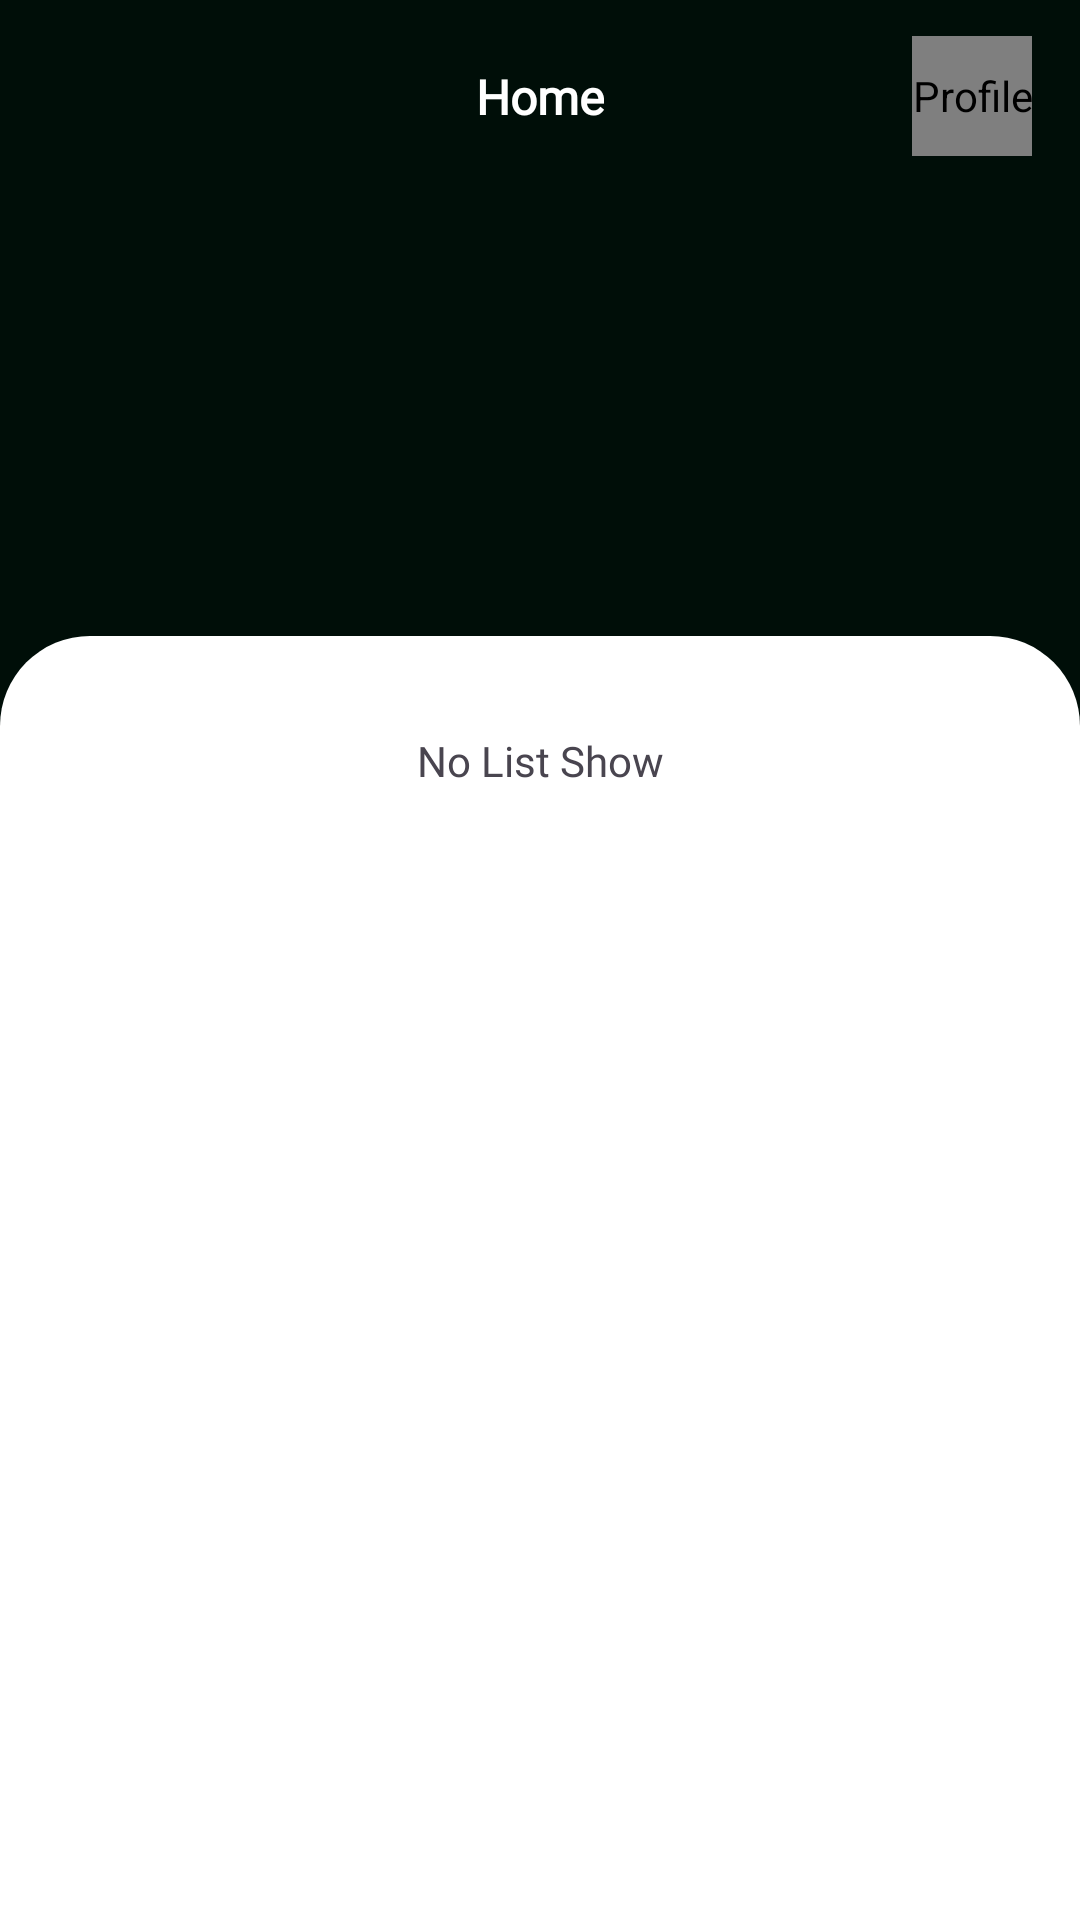

Write the Android layout XML for this screen, with the resource values it uses.
<!-- AndroidManifest.xml: application theme Theme.Chatbox_App -->
<!-- res/layout/fragment_message.xml -->
<?xml version="1.0" encoding="utf-8"?>
<FrameLayout xmlns:android="http://schemas.android.com/apk/res/android"
    xmlns:tools="http://schemas.android.com/tools"
    android:layout_width="match_parent"
    android:layout_height="match_parent"
    xmlns:app="http://schemas.android.com/apk/res-auto"
    tools:context=".fragments.MessageFragment">

    <androidx.constraintlayout.widget.ConstraintLayout
        android:id="@+id/main"
        android:layout_width="match_parent"
        android:layout_height="match_parent">

    
    <com.google.android.material.appbar.AppBarLayout
        android:layout_width="match_parent"
        android:layout_height="wrap_content"
        android:background="#000000"
        android:theme="@style/ThemeOverlay.MaterialComponents.Dark.ActionBar"
        tools:ignore="MissingConstraints">

        <androidx.appcompat.widget.Toolbar
            android:layout_width="match_parent"
            android:layout_height="?attr/actionBarSize"
            android:background="@color/black">

            <androidx.constraintlayout.widget.ConstraintLayout
                android:layout_width="match_parent"
                android:layout_height="match_parent">

                
                <ImageView
                    android:id="@+id/searchIcon"
                    android:layout_width="40dp"
                    android:layout_height="40dp"
                    android:src="@drawable/ic_search"
                    android:contentDescription="Search"
                    app:layout_constraintStart_toStartOf="parent"
                    app:layout_constraintTop_toTopOf="parent"
                    app:layout_constraintBottom_toBottomOf="parent"
                    android:padding="8dp"
                    tools:ignore="HardcodedText" />


                
                <TextView
                    android:id="@+id/titleTextView"
                    android:layout_width="wrap_content"
                    android:layout_height="wrap_content"
                    android:text="@string/home"
                    android:fontFamily="@font/caros_font"
                    android:textAlignment="center"
                    android:textColor="#FFFFFF"
                    android:textSize="16sp"
                    android:textStyle="bold"
                    app:layout_constraintStart_toEndOf="@id/searchIcon"
                    app:layout_constraintEnd_toStartOf="@id/profileIcon"
                    app:layout_constraintTop_toTopOf="parent"
                    app:layout_constraintBottom_toBottomOf="parent"
                    app:layout_constraintHorizontal_bias="0.5"
                    android:gravity="center" />

                
                <de.hdodenhof.circleimageview.CircleImageView
                    android:id="@+id/profileIcon"
                    android:layout_width="40dp"
                    android:layout_height="40dp"
                    android:src="@drawable/ic_profile"
                    android:contentDescription="Profile"
                    android:layout_marginEnd="16dp"
                    app:layout_constraintEnd_toEndOf="parent"
                    app:layout_constraintTop_toTopOf="parent"
                    app:layout_constraintBottom_toBottomOf="parent"
                    tools:ignore="HardcodedText" />
            </androidx.constraintlayout.widget.ConstraintLayout>
        </androidx.appcompat.widget.Toolbar>
    </com.google.android.material.appbar.AppBarLayout>
    </androidx.constraintlayout.widget.ConstraintLayout>

    
    <androidx.constraintlayout.widget.ConstraintLayout
        android:id="@+id/constraintLayout"
        android:layout_width="match_parent"
        android:layout_height="match_parent"
        android:layout_marginTop="?attr/actionBarSize"
        android:background="@color/black">

        

        


        <androidx.recyclerview.widget.RecyclerView
            android:id="@+id/storiesRecyclerView"
            android:layout_width="match_parent"
            android:layout_height="140dp"
            android:layout_marginTop="8dp"
            android:clipToPadding="false"
            android:paddingStart="8dp"
            android:paddingEnd="8dp"
            app:layout_constraintEnd_toEndOf="parent"
            app:layout_constraintHorizontal_bias="1.0"
            app:layout_constraintStart_toStartOf="parent"
            app:layout_constraintTop_toTopOf="parent"
            tools:listitem="@layout/story_list" />


        <LinearLayout
            android:layout_width="match_parent"
            android:layout_height="0dp"
            android:background="@drawable/recyclerview_bg"
            app:layout_constraintBottom_toBottomOf="parent"
            app:layout_constraintEnd_toEndOf="parent"
            android:orientation="vertical"
            app:layout_constraintStart_toStartOf="parent"
            app:layout_constraintTop_toBottomOf="@id/storiesRecyclerView">


            <ProgressBar
                android:id="@+id/progressBar"
                android:layout_width="30dp"
                android:layout_height="30dp"
                android:layout_gravity="center"
                android:visibility="gone"
                app:layout_constraintEnd_toEndOf="parent"
                app:layout_constraintStart_toStartOf="parent"
                app:layout_constraintTop_toBottomOf="@+id/storiesRecyclerView" />

            <androidx.recyclerview.widget.RecyclerView
                android:id="@+id/chatListRecyclerView"
                android:layout_width="match_parent"
                android:layout_height="wrap_content"
                android:layout_marginTop="32dp"
                tools:listitem="@layout/chat_list"
                app:layout_constraintBottom_toBottomOf="parent"
                app:layout_constraintEnd_toEndOf="parent"
                app:layout_constraintStart_toStartOf="parent"
                app:layout_constraintTop_toBottomOf="@id/storiesRecyclerView"
               />

            <TextView
                android:id="@+id/txtNomsg"
                android:layout_width="match_parent"
                android:layout_height="wrap_content"
                android:layout_marginTop="0dp"
                android:fontFamily="@font/caros_font"
                android:text="No List Show"
                android:textAlignment="center"
                tools:ignore="HardcodedText" />

        </LinearLayout>

    </androidx.constraintlayout.widget.ConstraintLayout>

</FrameLayout>
<!-- res/layout/story_list.xml (included above) -->
<?xml version="1.0" encoding="utf-8"?>
<androidx.cardview.widget.CardView
    xmlns:android="http://schemas.android.com/apk/res/android"
    xmlns:tools="http://schemas.android.com/tools"
    android:layout_width="wrap_content"
    android:layout_height="wrap_content"
    android:layout_marginEnd="8dp"
    android:layout_marginStart="8dp"
    android:layout_marginTop="8dp"
    android:background="@color/black"
    android:elevation="4dp"
    android:radius="8dp">

    <LinearLayout
        android:orientation="vertical"
        android:layout_width="wrap_content"
        android:background="@color/black"
        android:layout_height="wrap_content"
        android:gravity="center_horizontal">

        

        
        <de.hdodenhof.circleimageview.CircleImageView
            android:id="@+id/storyImage"
            android:layout_width="80dp"
            android:layout_height="80dp"
            android:layout_marginBottom="8dp"
            android:contentDescription="Story Image"
            android:scaleType="centerCrop"
            android:src="@drawable/ic_default_story_image"
            tools:ignore="MissingClass" />

        <TextView
            android:id="@+id/storyTitle"
            android:layout_width="wrap_content"
            android:layout_height="wrap_content"
            android:ellipsize="end"
            android:fontFamily="@font/circular_font"
            android:gravity="center_horizontal"
            android:maxLines="1"
            android:text="Name"
            android:textColor="@color/white"
            android:textSize="14sp" />

    </LinearLayout>

</androidx.cardview.widget.CardView>
<!-- res/layout/chat_list.xml (included above) -->
<?xml version="1.0" encoding="utf-8"?>
<androidx.cardview.widget.CardView
    xmlns:android="http://schemas.android.com/apk/res/android"
    xmlns:tools="http://schemas.android.com/tools"
    android:layout_width="match_parent"
    android:layout_height="wrap_content"
    android:elevation="2dp"
    android:radius="12dp">

    <LinearLayout
        android:orientation="horizontal"
        android:layout_width="match_parent"
        android:layout_height="wrap_content"
        android:padding="12dp"
        android:background="@color/white"
        android:gravity="center_vertical">

        
        <de.hdodenhof.circleimageview.CircleImageView
            android:id="@+id/userProfileImage"
            android:layout_width="50dp"
            android:layout_height="50dp"
            android:src="@drawable/ic_default_profile_image"
            android:contentDescription="User Profile"
            android:layout_marginEnd="12dp"
            android:scaleType="centerCrop"
            tools:ignore="HardcodedText" />

        
        <LinearLayout
            android:orientation="vertical"
            android:layout_width="0dp"
            android:layout_height="wrap_content"
            android:layout_weight="1">

            
            <TextView
                android:id="@+id/chatUserName"
                android:layout_width="wrap_content"
                android:layout_height="wrap_content"
                android:text="User Name"
                android:textColor="@android:color/black"
                android:textSize="14sp"
                android:textStyle="bold"
                tools:ignore="HardcodedText" />

            
            <TextView
                android:id="@+id/chatMessagePreview"
                android:layout_width="wrap_content"
                android:layout_height="wrap_content"
                android:text="This is a message preview..."
                android:textColor="@android:color/darker_gray"
                android:textSize="12sp"
                android:maxLines="1"
                android:ellipsize="end"
                tools:ignore="HardcodedText" />

            <TextView
                android:id="@+id/chattime"
                android:layout_width="wrap_content"
                android:layout_height="wrap_content"
                android:text="12:00"
                android:textColor="@android:color/darker_gray"
                android:textSize="12sp"
                android:maxLines="1"
                android:ellipsize="end"
                tools:ignore="HardcodedText" />

        </LinearLayout>

        <ImageView
            android:id="@+id/unreadIndicator"
            android:layout_width="wrap_content"
            android:layout_height="wrap_content"
            android:visibility="gone"
            android:src="@drawable/ic_unread"
            android:layout_marginEnd="6dp"
            tools:ignore="ContentDescription" />

    </LinearLayout>


</androidx.cardview.widget.CardView>
<!-- resources referenced by this layout -->
<resources>
  <color name="black">#000E08</color>
  <color name="white">#FFFFFFFF</color>
  <!-- drawable ic_unread (drawable) -->
  <vector xmlns:android="http://schemas.android.com/apk/res/android"
      android:width="22dp"
      android:height="22dp"
      android:viewportWidth="22"
      android:viewportHeight="22">
    <path
        android:pathData="M11,11m-10.904,0.096a10.905,10.905 134.497,1 1,21.809 -0.191a10.905,10.905 134.497,1 1,-21.809 0.191"
        android:fillColor="#F04A4C"/>
  </vector>
  <!-- drawable recyclerview_bg (drawable) -->
  <?xml version="1.0" encoding="utf-8"?>
  <shape xmlns:android="http://schemas.android.com/apk/res/android">
      <corners android:topLeftRadius="30dp"
          android:topRightRadius="30dp"/>
      <solid android:color="@color/white"/>
  
  </shape>
  <string name="home">Home</string>
  <style name="Theme.Chatbox_App" parent="Base.Theme.Chatbox_App" />
  <style name="Base.Theme.Chatbox_App" parent="Theme.Material3.DayNight.NoActionBar">
          
          
      </style>
</resources>
